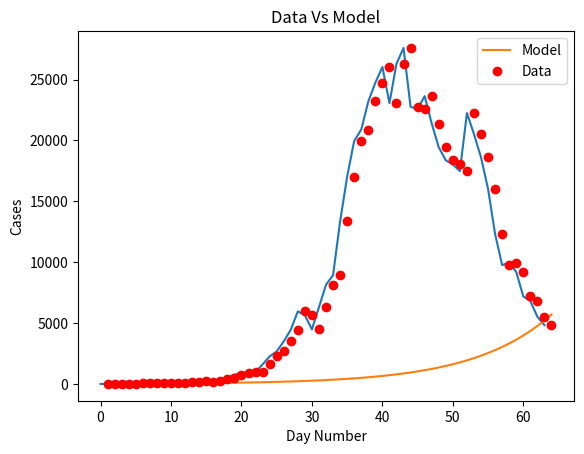
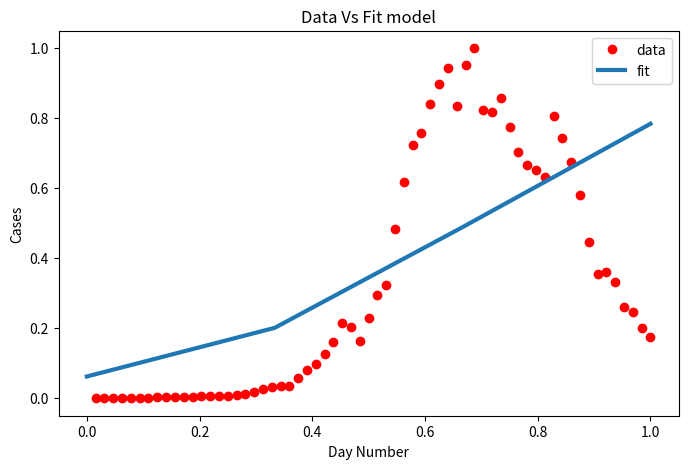

These charts were generated, in order, by the following Python code:
import matplotlib
import matplotlib.pyplot as plt
import numpy as np
from scipy.optimize import curve_fit
import math

# Definition of the logistic function
def sigmoid(x, Beta_1, Beta_2):
     y = 1 / (1 + np.exp(-Beta_1*(x-Beta_2)))
     return y

def main():
  new_cases_sh = [2, 8, 16, 19, 28, 48, 55, 65, 80, 75, 83, 65, 169, 139, 202, 157, 260, 374, 503, 758, 896, 981, 983, 1609, 2264, 2676, 3500, (96 - 21 + 4381), (326 - 18 + 5656), (5298 + 355 - 16), (358 + 4144 -20), (260 + 6051 - 2), (7788 + 438 - 73), (8581 + 425 - 71), (13086 + 268 - 4), (16766 + 311 - 40), (19660 + 322 -15), (20398 + 824 - 323), (22609 + 1015 - 420), (23937 + 1006 - 191), (25173 + 914 - 47), (22348 + 994 - 273), (25141 + 1189 - 23), (25146 + 2573 - 114), (19872 + 3200 - 307), (19923 + 3590 - 922), (21582 + 3238 - 1177), (19831 + 2417 - 853 ), 19442, (2494 + 16407 - 533), (2634 + 15861 - 459), (15698 + 1931 - 143), (20634 + 2736 - 1120), (19657 + 1401 - 541), (16983 + 2472 - 846), (15319 + 1661 - 968), (11956 + 1606 - 1253), (9330 + 1292 - 858), (9545 + 5487 - 5062), (1249 + 8932 - 985), (7084 + 788 - 683), (6606 + 727 - 529), (5395 + 274 - 155), (4722 + 260 - 151)]

  plt.plot(new_cases_sh)
  plt.savefig('covid_20220504.png')
  plt.show()

  for i in range(len(new_cases_sh) - 1):
    growth_factor = float(new_cases_sh[i + 1]) / float(new_cases_sh[i])
    th = ""
    if( i + 1 == 1):
      th = "st"
    elif( i + 1 == 2):
      th = "nd"
    else:
      th = "th"
    print(i + 1, th + " growth factor: ", growth_factor)

  x_data, y_data = np.array(list(range(1, len(new_cases_sh) + 1))), np.array(new_cases_sh)

  # Choosing initial arbitrary beta parameters
  beta_1 = 0.09
  beta_2 = 305

  # application of the logistic function using beta
  Y_pred = sigmoid(x_data, beta_1, beta_2)

  # point prediction
  plt.plot(x_data, Y_pred * 15000000000000., label = "Model")
  plt.plot(x_data, y_data, 'ro', label = "Data")
  plt.title('Data Vs Model')
  plt.legend(loc ='best')
  plt.ylabel('Cases')
  plt.xlabel('Day Number')
  plt.savefig('prediction_20220504.png')
  plt.show()

  xdata = x_data / max(x_data)
  ydata = y_data / max(y_data)

  popt, pcov = curve_fit(sigmoid, xdata, ydata, maxfev=5000)
  # print the final params
  print("beta_1 = % f, beta_2 = % f" % (popt[0], popt[1]))

  x = np.linspace(0, 40, 4)
  x = x / max(x)

  plt.figure(figsize = (8, 5))

  y = sigmoid(x, *popt)

  plt.plot(xdata, ydata, 'ro', label ='data')
  plt.plot(x, y, linewidth = 3.0, label ='fit')
  plt.title("Data Vs Fit model")
  plt.legend(loc ='best')
  plt.ylabel('Cases')
  plt.xlabel('Day Number')
  plt.savefig('new_beta_prediction_20220504.png')
  plt.show()

if __name__ == '__main__':
  main()
